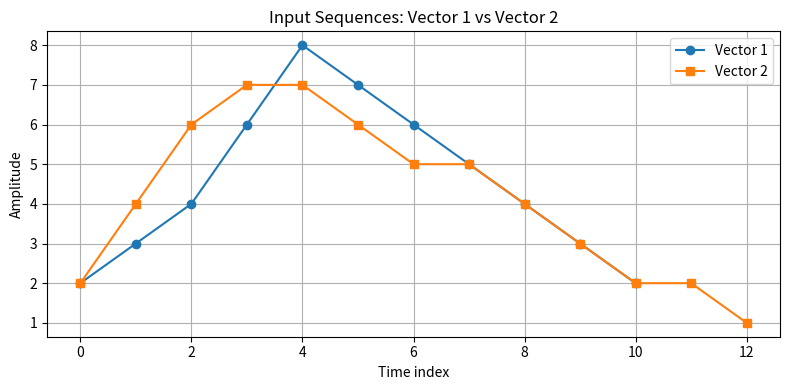
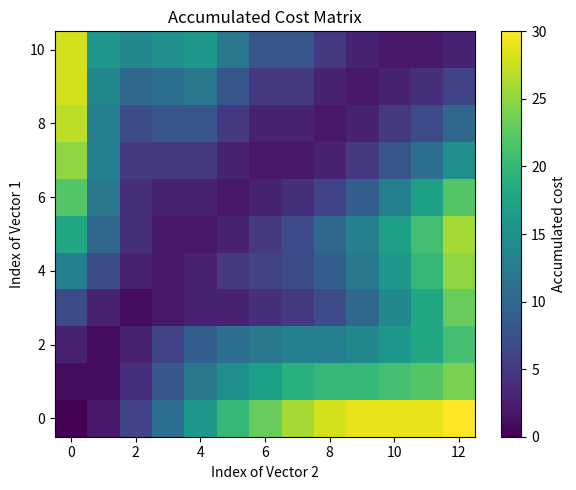
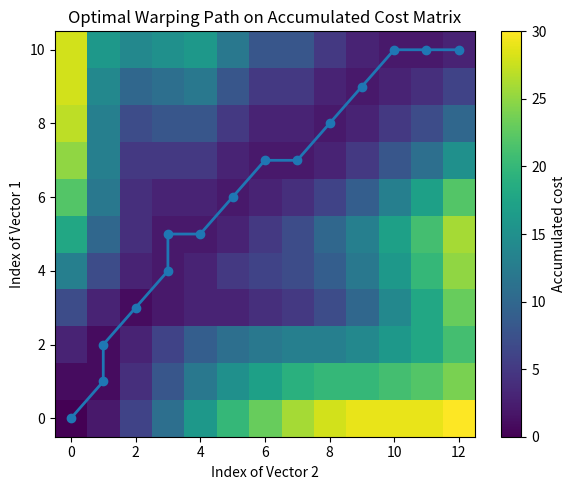

These figures' Python source, in order:
# -*- coding: utf-8 -*-
"""SPR_Lab6.ipynb

Automatically generated by Colab.

Original file is located at
    https://colab.research.google.com/<link-removed>
"""

# ==============================================
# Lab Exercise VI – Dynamic Time Warping (DTW)
# Aim: Compare and align two numerical sequences using DTW
# ==============================================

import numpy as np
import matplotlib.pyplot as plt

# -------------------------------
# Step 1: Given data
# -------------------------------
v1 = np.array([2, 3, 4, 6, 8, 7, 6, 5, 4, 3, 2])
v2 = np.array([2, 4, 6, 7, 7, 6, 5, 5, 4, 3, 2, 2, 1])

# -------------------------------
# Step 2: Visualize both sequences
# -------------------------------
plt.figure(figsize=(8, 4))
plt.plot(v1, marker='o', label='Vector 1')
plt.plot(v2, marker='s', label='Vector 2')
plt.title('Input Sequences: Vector 1 vs Vector 2')
plt.xlabel('Time index')
plt.ylabel('Amplitude')
plt.legend()
plt.grid(True)
plt.tight_layout()
plt.show()

# -------------------------------
# Step 3: Implement DTW algorithm
# -------------------------------
def dtw(v1, v2):
    n = len(v1)
    m = len(v2)

    # Local cost matrix: absolute difference between points
    local_cost = np.zeros((n, m))
    for i in range(n):
        for j in range(m):
            local_cost[i, j] = abs(v1[i] - v2[j])

    # Accumulated cost matrix, with padding for easy indexing
    acc_cost = np.full((n + 1, m + 1), np.inf)
    acc_cost[0, 0] = 0

    # Fill accumulated cost matrix
    for i in range(1, n + 1):
        for j in range(1, m + 1):
            cost = local_cost[i - 1, j - 1]
            acc_cost[i, j] = cost + min(
                acc_cost[i - 1, j],     # insertion
                acc_cost[i, j - 1],     # deletion
                acc_cost[i - 1, j - 1]  # match
            )

    # Backtrack to find the optimal warping path
    i, j = n, m
    path = [(i - 1, j - 1)]  # store indices with 0 based convention
    while i > 1 or j > 1:
        # Look at the three neighbors
        choices = [
            acc_cost[i - 1, j],     # up
            acc_cost[i, j - 1],     # left
            acc_cost[i - 1, j - 1]  # diagonal
        ]
        move = np.argmin(choices)

        if move == 0:
            i -= 1
        elif move == 1:
            j -= 1
        else:
            i -= 1
            j -= 1

        path.append((i - 1, j - 1))

    path.reverse()

    # DTW distance is the final accumulated cost
    dtw_distance = acc_cost[n, m]

    return local_cost, acc_cost[1:, 1:], path, dtw_distance


local_cost, acc_cost, path, dtw_distance = dtw(v1, v2)

print("DTW distance between Vector 1 and Vector 2:", dtw_distance)

# -------------------------------
# Step 4: Visualize accumulated cost matrix
# -------------------------------
plt.figure(figsize=(6, 5))
plt.imshow(acc_cost, origin='lower', aspect='auto')
plt.title('Accumulated Cost Matrix')
plt.xlabel('Index of Vector 2')
plt.ylabel('Index of Vector 1')
plt.colorbar(label='Accumulated cost')
plt.tight_layout()
plt.show()

# -------------------------------
# Step 5: Visualize optimal warping path on top of cost matrix
# -------------------------------
plt.figure(figsize=(6, 5))
plt.imshow(acc_cost, origin='lower', aspect='auto')
path_i = [p[0] for p in path]
path_j = [p[1] for p in path]
plt.plot(path_j, path_i, marker='o', linewidth=2)
plt.title('Optimal Warping Path on Accumulated Cost Matrix')
plt.xlabel('Index of Vector 2')
plt.ylabel('Index of Vector 1')
plt.colorbar(label='Accumulated cost')
plt.tight_layout()
plt.show()

# -------------------------------
# Step 6: Optional – visual check of alignment pairs
# -------------------------------
print("Warping path (index pairs i, j):")
for (i, j) in path:
    print(f"v1[{i}] = {v1[i]}  <-->  v2[{j}] = {v2[j]}")